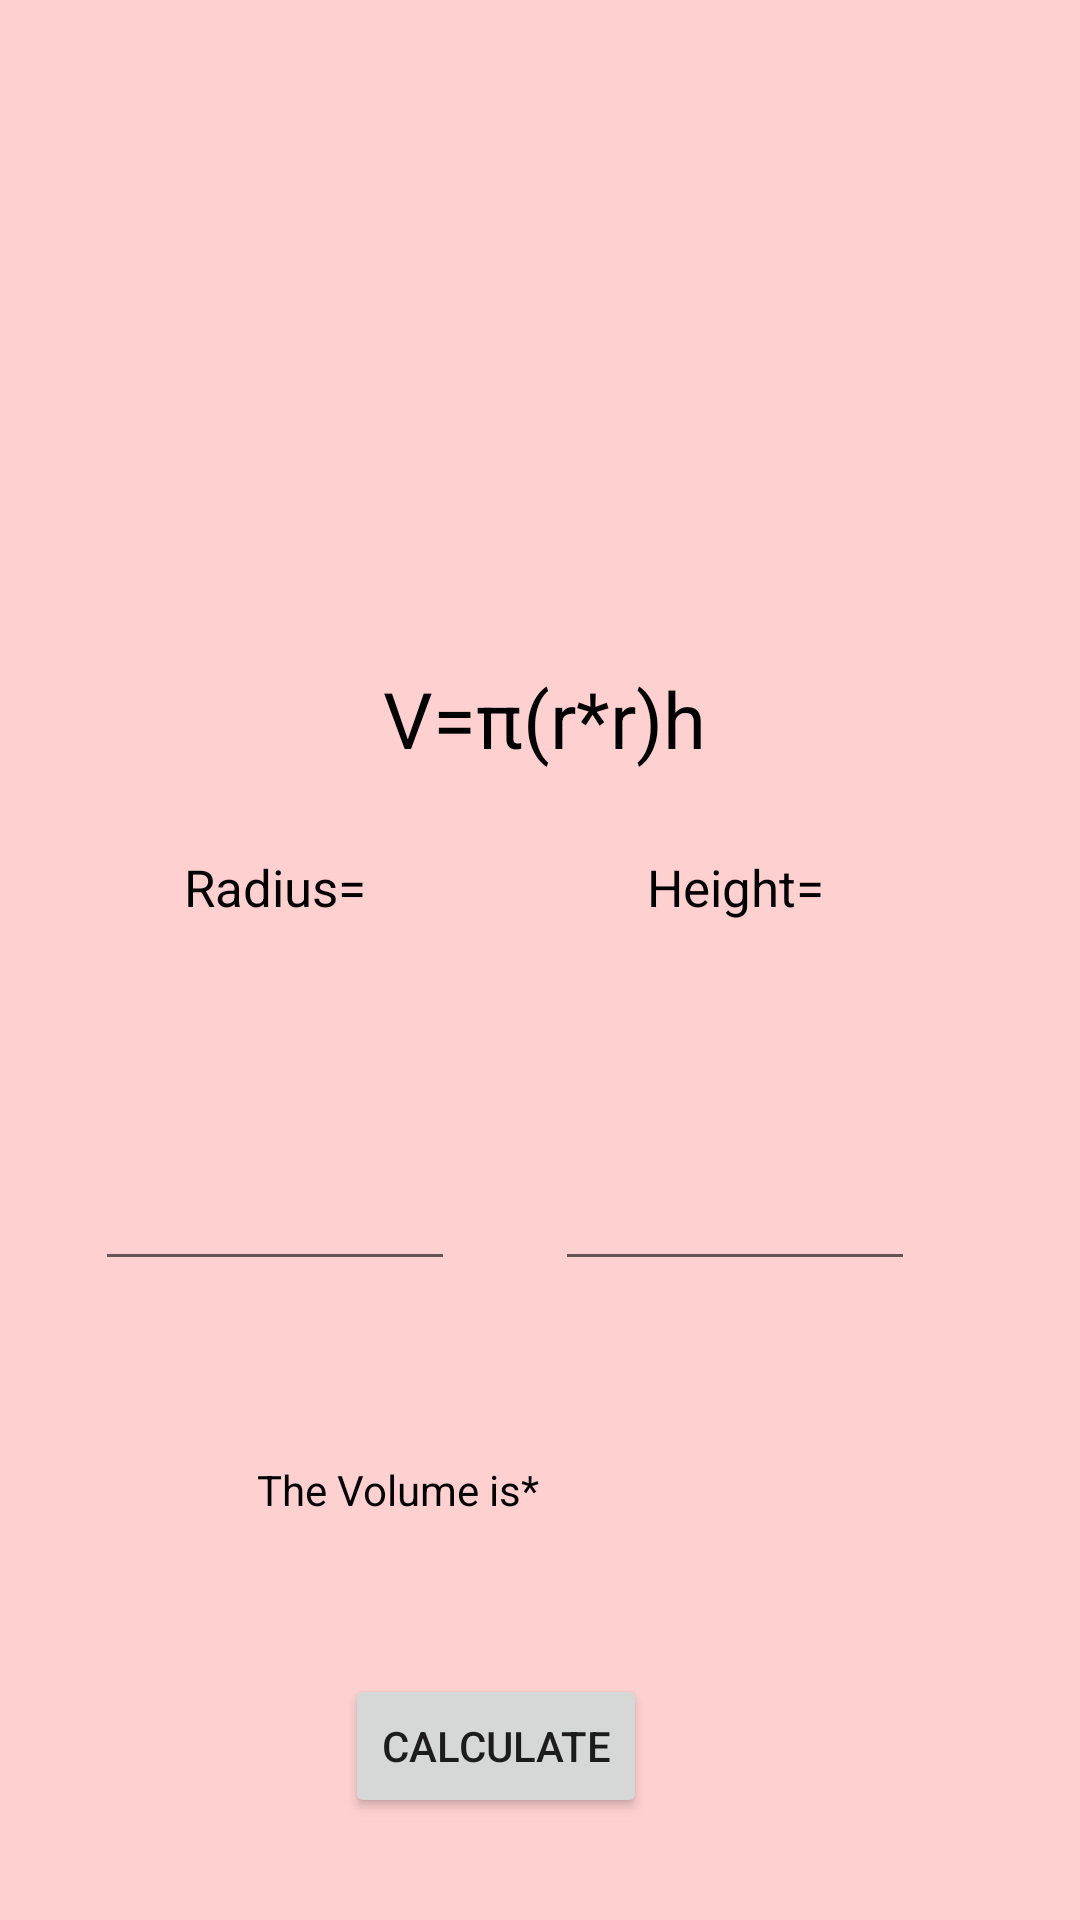

This screen was rendered from an Android layout file. Write that file and the resources it references.
<!-- AndroidManifest.xml: application theme Theme.PhysicsCalculator -->
<!-- res/layout/activity_cone.xml -->
<?xml version="1.0" encoding="utf-8"?>
<androidx.constraintlayout.widget.ConstraintLayout xmlns:android="http://schemas.android.com/apk/res/android"
    xmlns:app="http://schemas.android.com/apk/res-auto"
    xmlns:tools="http://schemas.android.com/tools"
    android:layout_width="match_parent"
    android:layout_height="match_parent"
    android:background="#36FA2525">

    <TextView
        android:id="@+id/textView4"
        android:layout_width="wrap_content"
        android:layout_height="wrap_content"
        android:layout_marginStart="154dp"
        android:layout_marginEnd="151dp"
        android:text="V=π(r*r)h"
        android:textColor="@color/black"
        android:textSize="26dp"
        app:layout_constraintEnd_toEndOf="parent"
        app:layout_constraintStart_toStartOf="parent"
        app:layout_constraintTop_toBottomOf="@+id/imageView2" />

    <TextView
        android:id="@+id/textView5"
        android:layout_width="wrap_content"
        android:layout_height="wrap_content"
        android:layout_marginBottom="72dp"
        android:text="Radius="
        android:textColor="@color/black"
        android:textSize="17dp"
        app:layout_constraintBottom_toTopOf="@+id/var2"
        app:layout_constraintEnd_toEndOf="@+id/var2"
        app:layout_constraintStart_toStartOf="@+id/var2" />

    <TextView
        android:id="@+id/textView6"
        android:layout_width="wrap_content"
        android:layout_height="wrap_content"
        android:layout_marginBottom="72dp"
        android:text="Height="
        android:textColor="@color/black"
        android:textSize="17dp"
        app:layout_constraintBottom_toTopOf="@+id/var1"
        app:layout_constraintEnd_toEndOf="@+id/var1"
        app:layout_constraintStart_toStartOf="@+id/var1" />

    <EditText
        android:id="@+id/var2"
        android:layout_width="120dp"
        android:layout_height="48dp"
        android:layout_marginStart="57dp"
        android:layout_marginEnd="59dp"
        android:inputType="number"
        app:layout_constraintBottom_toBottomOf="@+id/var1"
        app:layout_constraintEnd_toStartOf="@+id/var1"
        app:layout_constraintStart_toStartOf="parent"
        app:layout_constraintTop_toTopOf="@+id/var1" />

    <EditText
        android:id="@+id/var1"
        android:layout_width="120dp"
        android:layout_height="48dp"
        android:layout_marginTop="122dp"
        android:layout_marginEnd="55dp"
        android:inputType="number"
        app:layout_constraintEnd_toEndOf="parent"
        app:layout_constraintTop_toBottomOf="@+id/textView4" />

    <TextView
        android:id="@+id/answer"
        android:layout_width="wrap_content"
        android:layout_height="wrap_content"
        android:layout_marginTop="60dp"
        android:layout_marginEnd="180dp"
        android:layout_marginBottom="52dp"
        android:text="The Volume is*"
        android:textColor="@color/black"
        app:layout_constraintBottom_toTopOf="@+id/calc"
        app:layout_constraintEnd_toEndOf="parent"
        app:layout_constraintTop_toBottomOf="@+id/var2" />

    <Button
        android:id="@+id/calc"
        android:layout_width="wrap_content"
        android:layout_height="wrap_content"
        android:layout_marginTop="52dp"
        android:text="Calculate"
        app:layout_constraintEnd_toEndOf="@+id/var1"
        app:layout_constraintHorizontal_bias="0.483"
        app:layout_constraintStart_toStartOf="@+id/var2"
        app:layout_constraintTop_toBottomOf="@+id/answer" />

    <ImageView
        android:id="@+id/imageView2"
        android:layout_width="183dp"
        android:layout_height="222dp"
        app:layout_constraintEnd_toEndOf="parent"
        app:layout_constraintHorizontal_bias="0.497"
        app:layout_constraintStart_toStartOf="parent"
        app:layout_constraintTop_toTopOf="parent"
        app:srcCompat="@drawable/cone" />
</androidx.constraintlayout.widget.ConstraintLayout>
<!-- resources referenced by this layout -->
<resources>
  <style name="Theme.PhysicsCalculator" parent="Theme.MaterialComponents.DayNight.DarkActionBar">
          
          <item name="colorPrimary">@color/purple_500</item>
          <item name="colorPrimaryVariant">@color/purple_700</item>
          <item name="colorOnPrimary">@color/white</item>
          
          <item name="colorSecondary">@color/teal_200</item>
          <item name="colorSecondaryVariant">@color/teal_700</item>
          <item name="colorOnSecondary">@color/black</item>
          
          <item name="android:statusBarColor" tools:targetApi="l">?attr/colorPrimaryVariant</item>
          
      </style>
  <!-- not gathered from this repository: default colours our renderer supplied (Android Studio template values) -->
  <color name="purple_500">#FF6200EE</color>
  <color name="purple_700">#FF3700B3</color>
  <color name="teal_200">#FF03DAC5</color>
  <color name="teal_700">#FF018786</color>
  <color name="black">#FF000000</color>
  <color name="white">#FFFFFFFF</color>
</resources>
